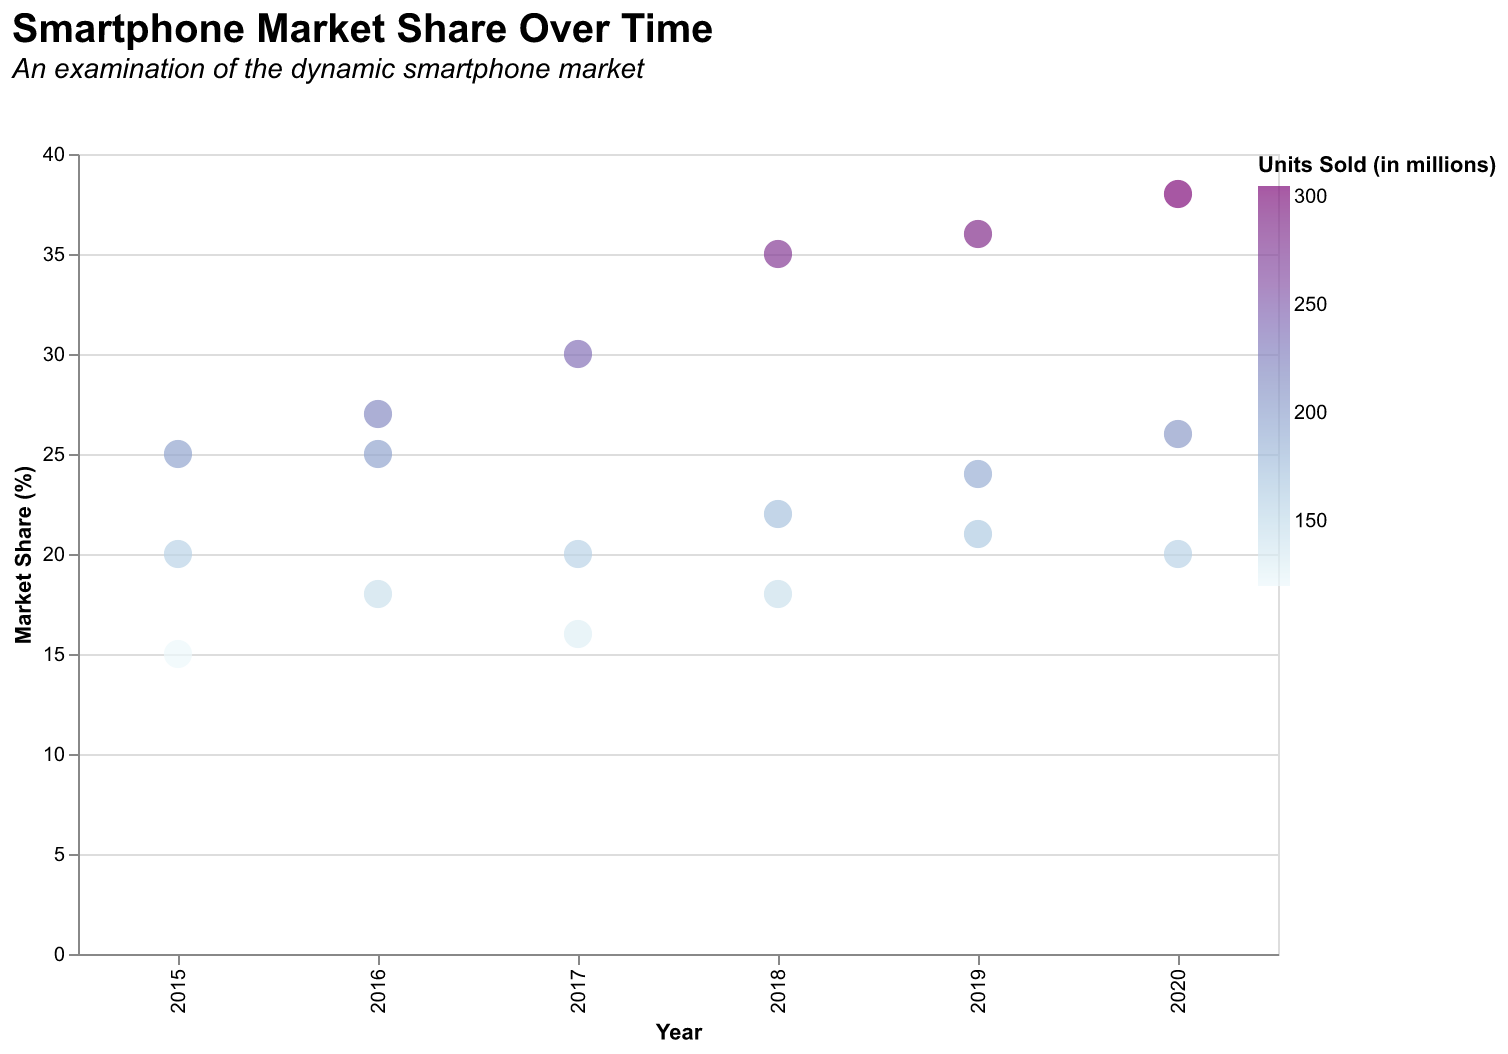

The table this chart was drawn from, first rows:
Year, Brand, Market Share, Units Sold
2015, Brand A, 25, 200
2015, Brand B, 20, 160
2015, Brand C, 15, 120
2016, Brand A, 27, 220
2016, Brand B, 25, 200
2016, Brand C, 18, 145
2017, Brand A, 30, 240
2017, Brand B, 20, 160
2017, Brand C, 16, 130
2018, Brand A, 35, 280
2018, Brand B, 22, 175
2018, Brand C, 18, 145
2019, Brand A, 36, 290
2019, Brand B, 24, 192
2019, Brand C, 21, 168
2020, Brand A, 38, 305
2020, Brand B, 26, 208
2020, Brand C, 20, 160
